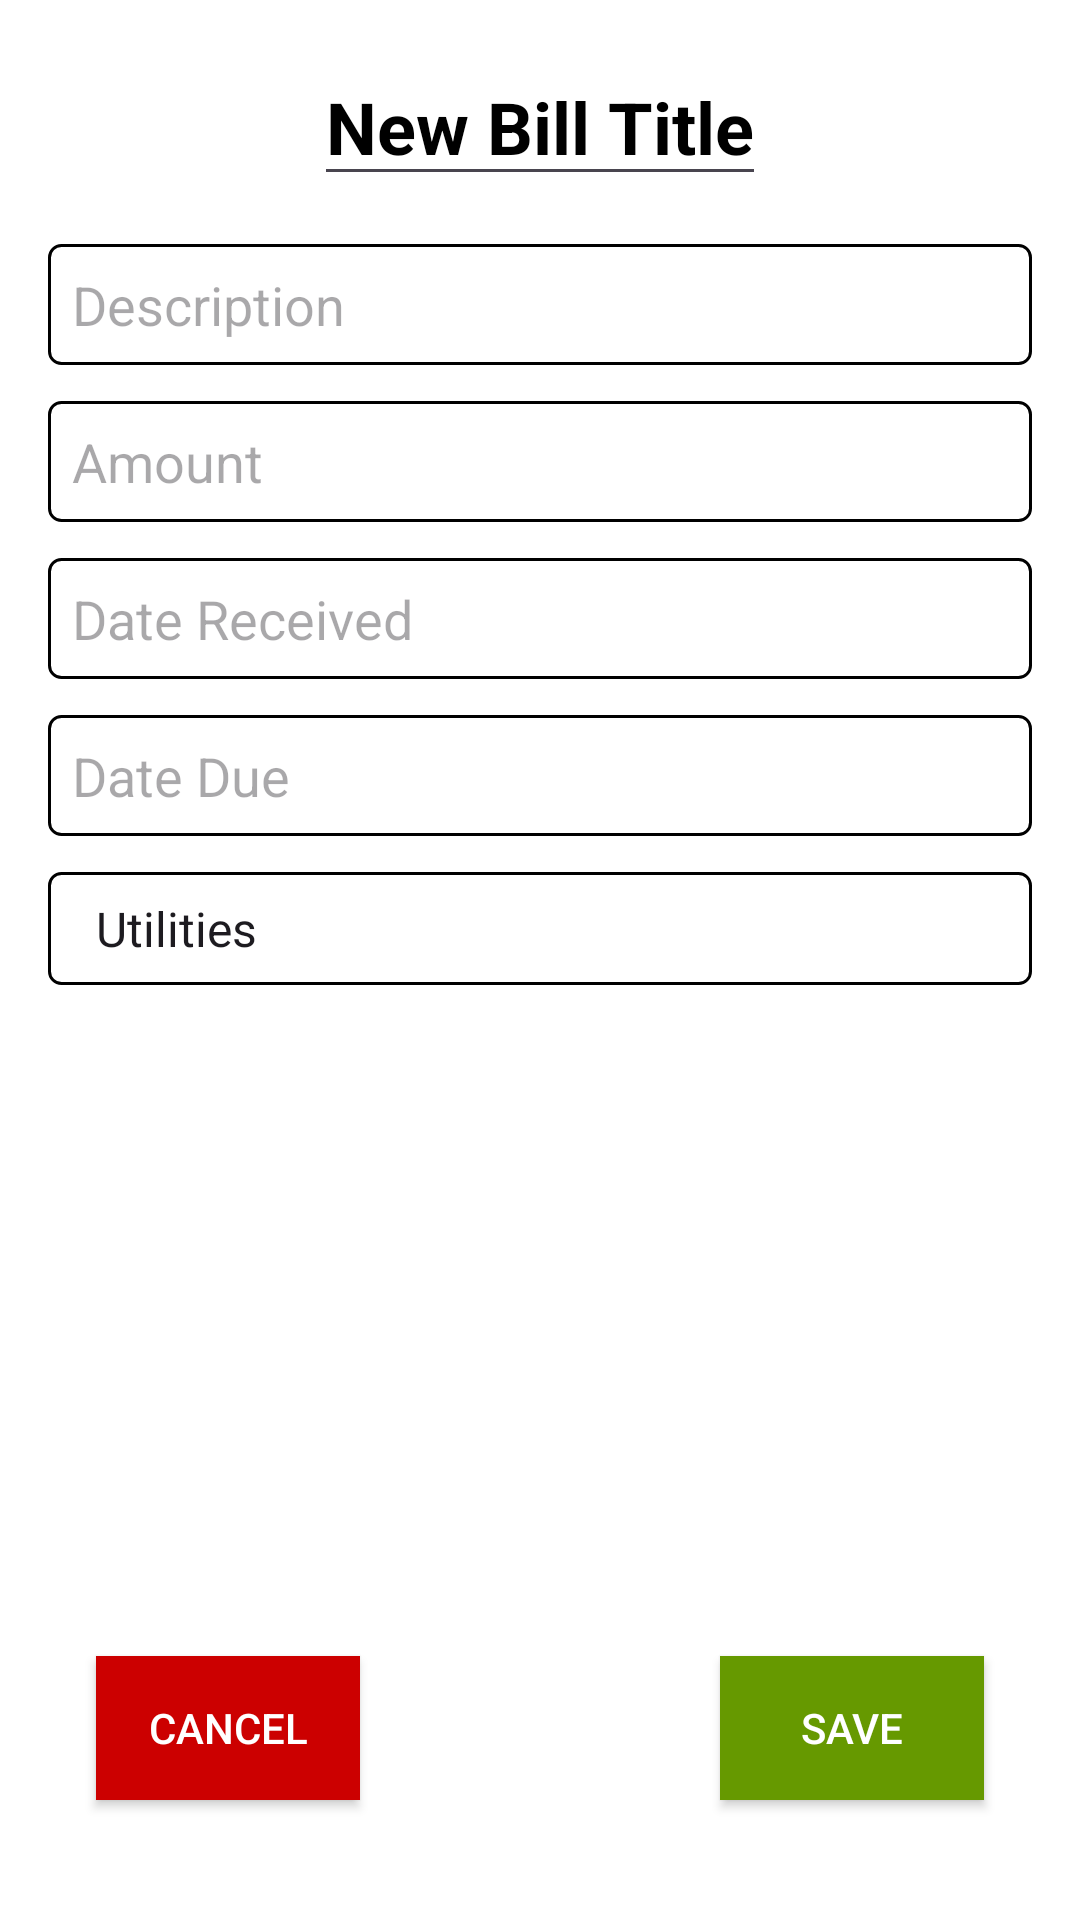

The Android layout XML behind this screen, and the referenced resources:
<!-- AndroidManifest.xml: application theme Theme.CashDashMackSo -->
<!-- res/layout/add_bill_activity_layout.xml -->
<RelativeLayout xmlns:android="http://schemas.android.com/apk/res/android"
    android:layout_width="match_parent"
    android:layout_height="match_parent"
    android:padding="16dp"
    android:background="@android:color/white">

    
    <EditText
        android:id="@+id/etBillTitle"
        android:layout_width="wrap_content"
        android:layout_height="wrap_content"
        android:text="New Bill Title"
        android:textSize="24sp"
        android:textColor="@android:color/black"
        android:textStyle="bold"
        android:layout_alignParentTop="true"
        android:layout_centerHorizontal="true" />

    
    <EditText
        android:id="@+id/etBillDescription"
        android:layout_width="match_parent"
        android:layout_height="wrap_content"
        android:hint="Description"
        android:layout_below="@id/etBillTitle"
        android:layout_marginTop="16dp"
        android:padding="8dp"
        android:background="@drawable/edittext_custom_border" />

    <EditText
        android:id="@+id/etBillAmount"
        android:layout_width="match_parent"
        android:layout_height="wrap_content"
        android:hint="Amount"
        android:inputType="numberDecimal"
        android:layout_below="@id/etBillDescription"
        android:layout_marginTop="12dp"
        android:padding="8dp"
        android:background="@drawable/edittext_custom_border" />

    <EditText
        android:id="@+id/etDateReceived"
        android:layout_width="match_parent"
        android:layout_height="wrap_content"
        android:hint="Date Received"
        android:focusable="false"
        android:clickable="true"
        android:layout_below="@id/etBillAmount"
        android:layout_marginTop="12dp"
        android:padding="8dp"
        android:background="@drawable/edittext_custom_border" />

    <EditText
        android:id="@+id/etDateDue"
        android:layout_width="match_parent"
        android:layout_height="wrap_content"
        android:hint="Date Due"
        android:focusable="false"
        android:clickable="true"
        android:layout_below="@id/etDateReceived"
        android:layout_marginTop="12dp"
        android:padding="8dp"
        android:background="@drawable/edittext_custom_border" />

    
    <Spinner
        android:id="@+id/spinnerCategory"
        android:layout_width="match_parent"
        android:layout_height="wrap_content"
        android:layout_below="@id/etDateDue"
        android:layout_marginTop="12dp"
        android:entries="@array/bill_categories"
        android:padding="8dp"
        android:background="@drawable/edittext_custom_border" />

    
    <Button
        android:id="@+id/btnDelete"
        android:layout_width="wrap_content"
        android:layout_height="wrap_content"
        android:text="Cancel"
        android:background="@android:color/holo_red_dark"
        android:textColor="@android:color/white"
        android:layout_alignParentBottom="true"
        android:layout_alignParentStart="true"
        android:layout_marginBottom="24dp"
        android:layout_marginStart="16dp" />

    <Button
        android:id="@+id/btnSaveBill"
        android:layout_width="wrap_content"
        android:layout_height="wrap_content"
        android:text="Save"
        android:background="@android:color/holo_green_dark"
        android:textColor="@android:color/white"
        android:layout_alignParentBottom="true"
        android:layout_alignParentEnd="true"
        android:layout_marginBottom="24dp"
        android:layout_marginEnd="16dp" />
</RelativeLayout>
<!-- resources referenced by this layout -->
<resources>
  <string-array name="bill_categories">
          <item>Utilities</item>
          <item>Rent</item>
          <item>Subscription</item>
          <item>Loan</item>
      </string-array>
  <!-- drawable edittext_custom_border (drawable) -->
  <shape xmlns:android="http://schemas.android.com/apk/res/android">
      <solid android:color="@android:color/white"/>
      <stroke android:width="1dp" android:color="@android:color/black"/>
      <corners android:radius="4dp"/>
      <padding android:left="5dp" android:right="5dp" android:top="5dp" android:bottom="5dp"/>
  </shape>
  <style name="Theme.CashDashMackSo" parent="Base.Theme.CashDashMackSo" />
  <style name="Base.Theme.CashDashMackSo" parent="Theme.Material3.DayNight.NoActionBar">
          
          <item name="colorPrimary">@color/primaryColor</item>
  
      </style>
  <color name="primaryColor">#351c54</color>
</resources>
